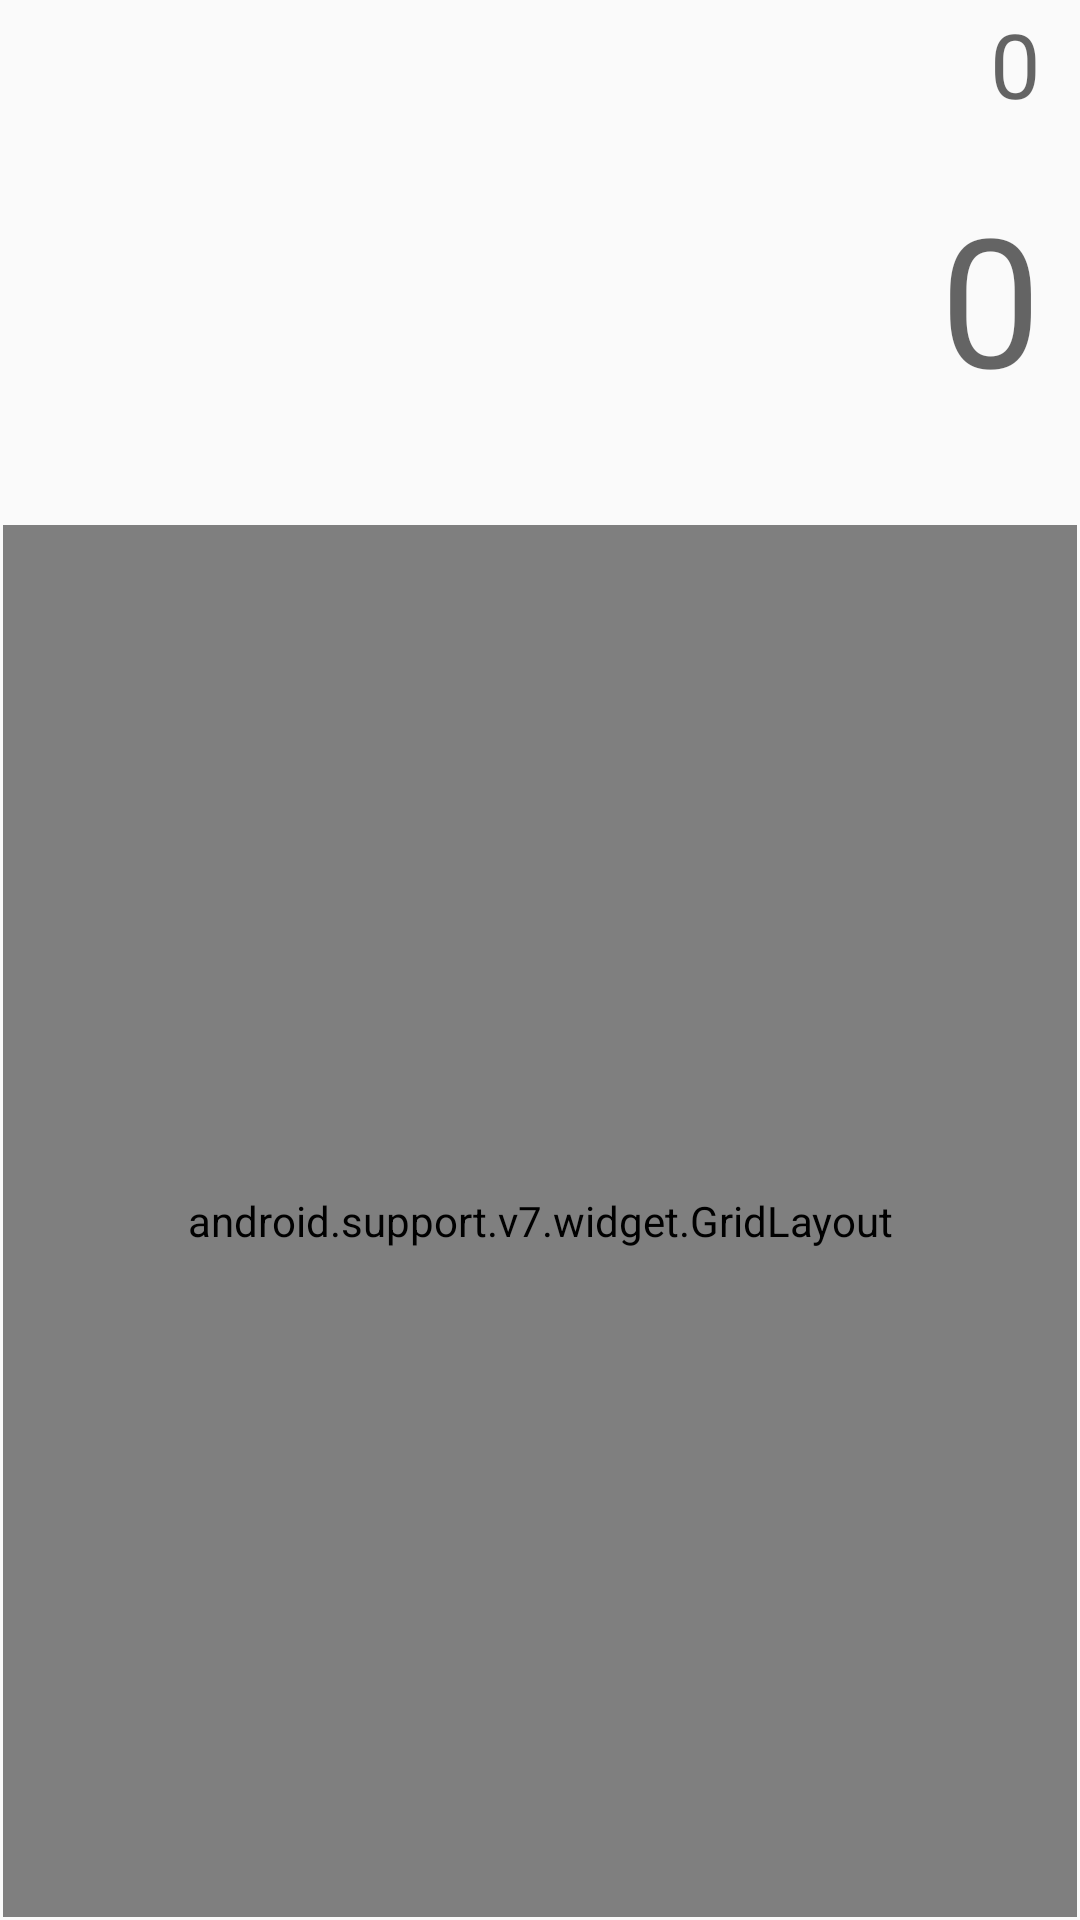

This screen was rendered from an Android layout file. Write that file and the resources it references.
<!-- AndroidManifest.xml: application theme AppTheme -->
<!-- res/layout/frag_calculator.xml -->
<LinearLayout
        xmlns:android="http://schemas.android.com/apk/res/android"
        xmlns:app="http://schemas.android.com/apk/res-auto"
        xmlns:tools="http://schemas.android.com/tools"
        android:layout_width="match_parent"
        android:layout_height="match_parent"
        android:orientation="vertical"
        android:padding="1dp"
        tools:context="ua.art.myapppackage.FragCalculator">

    <TextView
            android:layout_weight="1"
            android:id="@+id/textField"
            android:textSize="30sp"
            style="@style/MyFields"/>

    <TextView
            android:layout_weight="2"
            android:id="@+id/textField2"
            android:textSize="60sp"
            style="@style/MyFields"/>

    <android.support.v7.widget.GridLayout
            android:layout_weight="8"
            android:layout_width="match_parent"
            android:layout_height="0dp"
            app:columnCount="4"
            tools:ignore="HardcodedText">

        <TextView
                android:id="@+id/bClear"
                app:layout_row="0"
                app:layout_column="0"
                app:layout_columnSpan="2"
                app:layout_rowWeight="1"
                android:text="@string/text_view_clear"
                style="@style/MyColorButtons"
                app:layout_gravity="fill"/>

        <TextView
                android:id="@+id/bPercent"
                app:layout_row="0"
                app:layout_column="2"
                app:layout_rowWeight="1"
                app:layout_columnWeight="1"
                android:text="%"
                style="@style/MyColorButtons"
                app:layout_gravity="fill"/>

        <TextView
                android:id="@+id/bDivide"
                app:layout_row="0"
                app:layout_column="3"
                app:layout_rowWeight="1"
                app:layout_columnWeight="1"
                android:text="/"
                style="@style/MyColorButtons"
                app:layout_gravity="fill"/>

        <TextView
                android:id="@+id/bSeven"
                app:layout_row="1"
                app:layout_column="0"
                app:layout_rowWeight="1"
                app:layout_columnWeight="1"
                android:text="7"
                style="@style/MyColorlessButtons"
                app:layout_gravity="fill"/>

        <TextView
                android:id="@+id/bEight"
                app:layout_row="1"
                app:layout_column="1"
                app:layout_rowWeight="1"
                app:layout_columnWeight="1"
                android:text="8"
                style="@style/MyColorlessButtons"
                app:layout_gravity="fill"/>

        <TextView
                android:id="@+id/bNine"
                app:layout_row="1"
                app:layout_column="2"
                app:layout_rowWeight="1"
                app:layout_columnWeight="1"
                android:text="9"
                style="@style/MyColorlessButtons"
                app:layout_gravity="fill"/>

        <TextView
                android:id="@+id/bMultiply"
                app:layout_row="1"
                app:layout_column="3"
                app:layout_rowWeight="1"
                app:layout_columnWeight="1"
                android:text="x"
                style="@style/MyColorButtons"
                app:layout_gravity="fill"/>

        <TextView
                android:id="@+id/bFour"
                app:layout_row="2"
                app:layout_column="0"
                app:layout_rowWeight="1"
                app:layout_columnWeight="1"
                android:text="4"
                style="@style/MyColorlessButtons"
                app:layout_gravity="fill"/>

        <TextView
                android:id="@+id/bFive"
                app:layout_row="2"
                app:layout_column="1"
                app:layout_rowWeight="1"
                app:layout_columnWeight="1"
                android:text="5"
                style="@style/MyColorlessButtons"
                app:layout_gravity="fill"/>

        <TextView
                android:id="@+id/bSix"
                app:layout_row="2"
                app:layout_column="2"
                app:layout_rowWeight="1"
                app:layout_columnWeight="1"
                android:text="6"
                style="@style/MyColorlessButtons"
                app:layout_gravity="fill"/>

        <TextView
                android:id="@+id/bMinus"
                app:layout_row="2"
                app:layout_column="3"
                app:layout_rowWeight="1"
                app:layout_columnWeight="1"
                android:text="-"
                style="@style/MyColorButtons"
                app:layout_gravity="fill"/>

        <TextView
                android:id="@+id/bOne"
                app:layout_row="3"
                app:layout_column="0"
                app:layout_rowWeight="1"
                app:layout_columnWeight="1"
                android:text="1"
                style="@style/MyColorlessButtons"
                app:layout_gravity="fill"/>

        <TextView
                android:id="@+id/bTwo"
                app:layout_row="3"
                app:layout_column="1"
                app:layout_rowWeight="1"
                app:layout_columnWeight="1"
                android:text="2"
                style="@style/MyColorlessButtons"
                app:layout_gravity="fill"/>

        <TextView
                android:id="@+id/bThree"
                app:layout_row="3"
                app:layout_column="2"
                app:layout_rowWeight="1"
                app:layout_columnWeight="1"
                android:text="3"
                style="@style/MyColorlessButtons"
                app:layout_gravity="fill"/>

        <TextView
                android:id="@+id/bPlus"
                app:layout_row="3"
                app:layout_column="3"
                app:layout_rowWeight="1"
                app:layout_columnWeight="1"
                android:text="+"
                style="@style/MyColorButtons"
                app:layout_gravity="fill"/>

        <TextView
                android:id="@+id/bZero"
                app:layout_row="4"
                app:layout_column="0"
                app:layout_rowWeight="1"
                app:layout_columnWeight="1"
                android:text="0"
                style="@style/MyColorlessButtons"
                app:layout_gravity="fill"/>

        <TextView
                android:id="@+id/bDoubleZero"
                app:layout_row="4"
                app:layout_column="1"
                app:layout_rowWeight="1"
                android:text="00"
                style="@style/MyColorlessButtons"
                app:layout_gravity="fill"/>

        <TextView
                android:id="@+id/bPoint"
                app:layout_row="4"
                app:layout_column="2"
                app:layout_rowWeight="1"
                app:layout_columnWeight="1"
                android:text="."
                style="@style/MyColorlessButtons"
                app:layout_gravity="fill"/>

        <TextView
                android:id="@+id/bEqual"
                app:layout_row="4"
                app:layout_column="3"
                app:layout_rowWeight="1"
                app:layout_columnWeight="1"
                android:text="="
                style="@style/MyColorButtons"
                app:layout_gravity="fill"/>
    </android.support.v7.widget.GridLayout>
</LinearLayout>
<!-- resources referenced by this layout -->
<resources>
  <string name="text_view_clear">CLEAR</string>
  <style name="MyColorButtons">
          <item name="android:layout_margin">1dp</item>
          <item name="android:gravity">center</item>
          <item name="android:textSize">@dimen/button_text_size</item>
          <item name="android:textColor">@android:color/white</item>
          <item name="android:background">@color/colorPrimary</item>
      </style>
  <style name="MyColorlessButtons">
          <item name="android:layout_margin">1dp</item>
          <item name="android:gravity">center</item>
          <item name="android:textSize">@dimen/button_text_size</item>
          <item name="android:textColor">@android:color/black</item>
      </style>
  <style name="MyFields">
          <item name="android:layout_width">match_parent</item>
          <item name="android:layout_height">0dp</item>
          <item name="android:paddingRight">12dp</item>
          <item name="android:hint">0</item>
          <item name="android:textColor">@android:color/black</item>
          <item name="android:maxLength">10</item>
          <item name="android:text">""</item>
          <item name="android:gravity">top|end</item>
      </style>
  <style name="AppTheme" parent="Theme.AppCompat.Light.DarkActionBar">
          <item name="colorPrimary">@color/colorPrimary</item>
          <item name="colorPrimaryDark">@color/colorPrimaryDark</item>
          <item name="colorAccent">@color/colorAccent</item>
      </style>
  <dimen name="button_text_size">36sp</dimen>
  <color name="colorPrimary">#3F51B5</color>
  <color name="colorPrimaryDark">#303F9F</color>
  <color name="colorAccent">#FF4081</color>
</resources>
